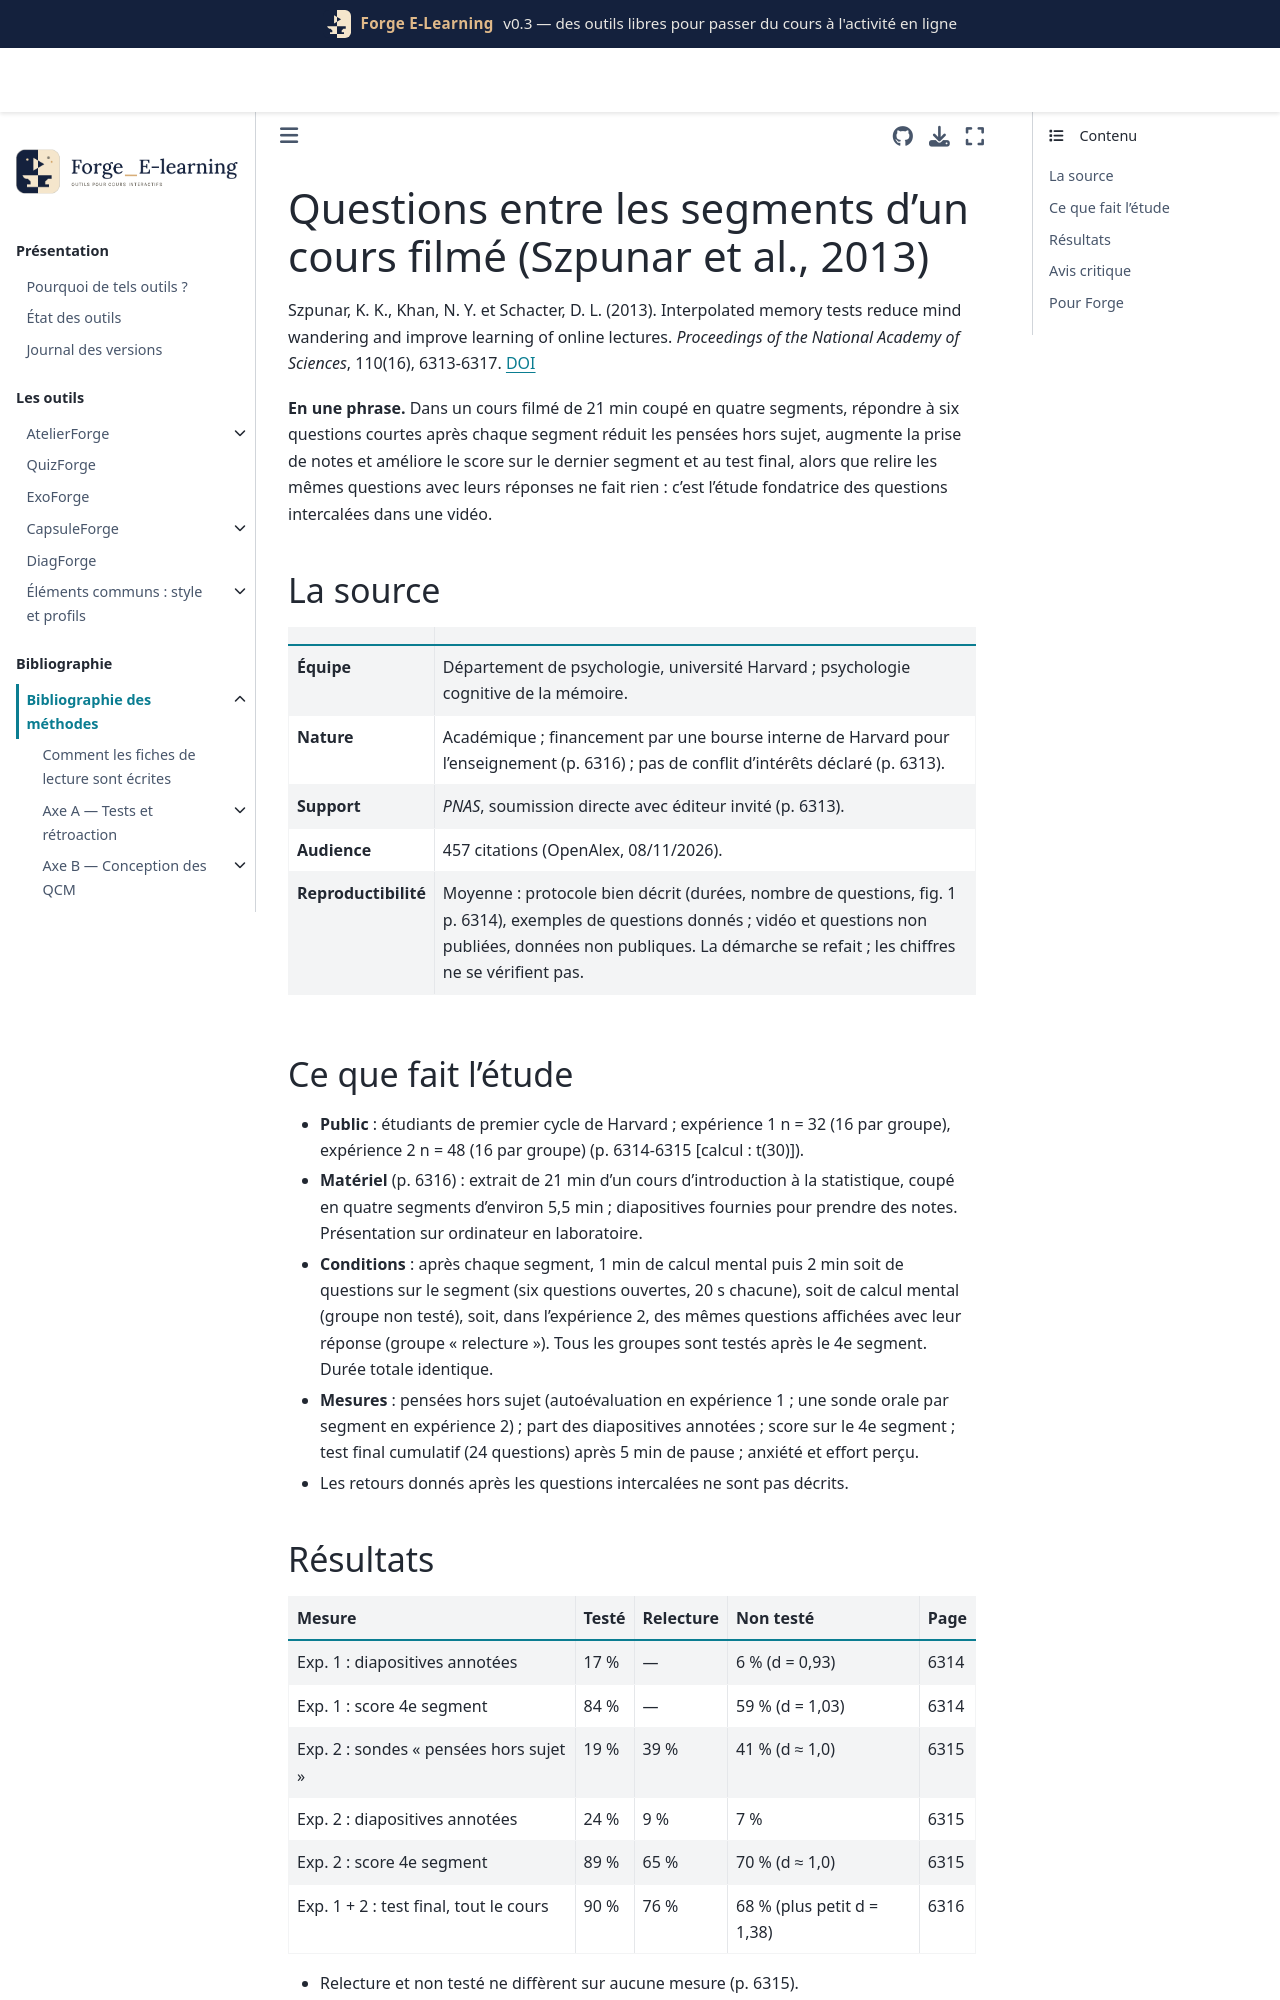

repository: Benoit2lattre/Forge_E-Learning · page: reference/F_video_interactive/szpunar2013.html · generator: jekyll

---
cle: szpunar2013
reference: "Szpunar, K. K., Khan, N. Y. et Schacter, D. L. (2013). Interpolated memory tests reduce mind wandering and improve learning of online lectures. Proceedings of the National Academy of Sciences, 110(16), 6313-6317."
doi: 10.1073/pnas.1221764110
axe: [F1]
type_etude: deux essais randomisés en laboratoire (n = 32 et n = 48), une séance
public: étudiants de premier cycle de Harvard, cours filmé d'introduction à la statistique (21 min)
lecture: texte complet (sans le supplément en ligne), 08/11/2026
regles:
  - outil: CapsuleForge
    regle: "découper une vidéo de plus de 15-20 min en segments d'environ 5 min, chacun suivi de quelques questions de rappel sur le segment"
    niveau: C
    transferabilite: moyenne
    note: "un seul cours de 21 min, 16 étudiants par groupe ; répliqué partiellement (welhaf2022, pan2020)"
  - outil: CapsuleForge
    regle: "les questions entre segments doivent demander de retrouver la réponse (rappel), pas seulement relire question et réponse"
    niveau: C
    transferabilite: moyenne
---

# Questions entre les segments d'un cours filmé (Szpunar et al., 2013)

Szpunar, K. K., Khan, N. Y. et Schacter, D. L. (2013). Interpolated memory tests reduce mind wandering and improve learning of online lectures. *Proceedings of the National Academy of Sciences*, 110(16), 6313-6317. [DOI](https://doi.org/10.1073/pnas.1221764110)

**En une phrase.** Dans un cours filmé de 21 min coupé en quatre segments, répondre à six questions courtes après chaque segment réduit les pensées hors sujet, augmente la prise de notes et améliore le score sur le dernier segment et au test final, alors que relire les mêmes questions avec leurs réponses ne fait rien : c'est l'étude fondatrice des questions intercalées dans une vidéo.

## La source

| | |
| --- | --- |
| **Équipe** | Département de psychologie, université Harvard ; psychologie cognitive de la mémoire. |
| **Nature** | Académique ; financement par une bourse interne de Harvard pour l'enseignement (p. 6316) ; pas de conflit d'intérêts déclaré (p. 6313). |
| **Support** | *PNAS*, soumission directe avec éditeur invité (p. 6313). |
| **Audience** | 457 citations (OpenAlex, 08/11/2026). |
| **Reproductibilité** | Moyenne : protocole bien décrit (durées, nombre de questions, fig. 1 p. 6314), exemples de questions donnés ; vidéo et questions non publiées, données non publiques. La démarche se refait ; les chiffres ne se vérifient pas. |

## Ce que fait l'étude

- **Public** : étudiants de premier cycle de Harvard ; expérience 1 n = 32 (16 par groupe), expérience 2 n = 48 (16 par groupe) (p. 6314-6315 [calcul : t(30)]).
- **Matériel** (p. 6316) : extrait de 21 min d'un cours d'introduction à la statistique, coupé en quatre segments d'environ 5,5 min ; diapositives fournies pour prendre des notes. Présentation sur ordinateur en laboratoire.
- **Conditions** : après chaque segment, 1 min de calcul mental puis 2 min soit de questions sur le segment (six questions ouvertes, 20 s chacune), soit de calcul mental (groupe non testé), soit, dans l'expérience 2, des mêmes questions affichées avec leur réponse (groupe « relecture »). Tous les groupes sont testés après le 4e segment. Durée totale identique.
- **Mesures** : pensées hors sujet (autoévaluation en expérience 1 ; une sonde orale par segment en expérience 2) ; part des diapositives annotées ; score sur le 4e segment ; test final cumulatif (24 questions) après 5 min de pause ; anxiété et effort perçu.
- Les retours donnés après les questions intercalées ne sont pas décrits.
